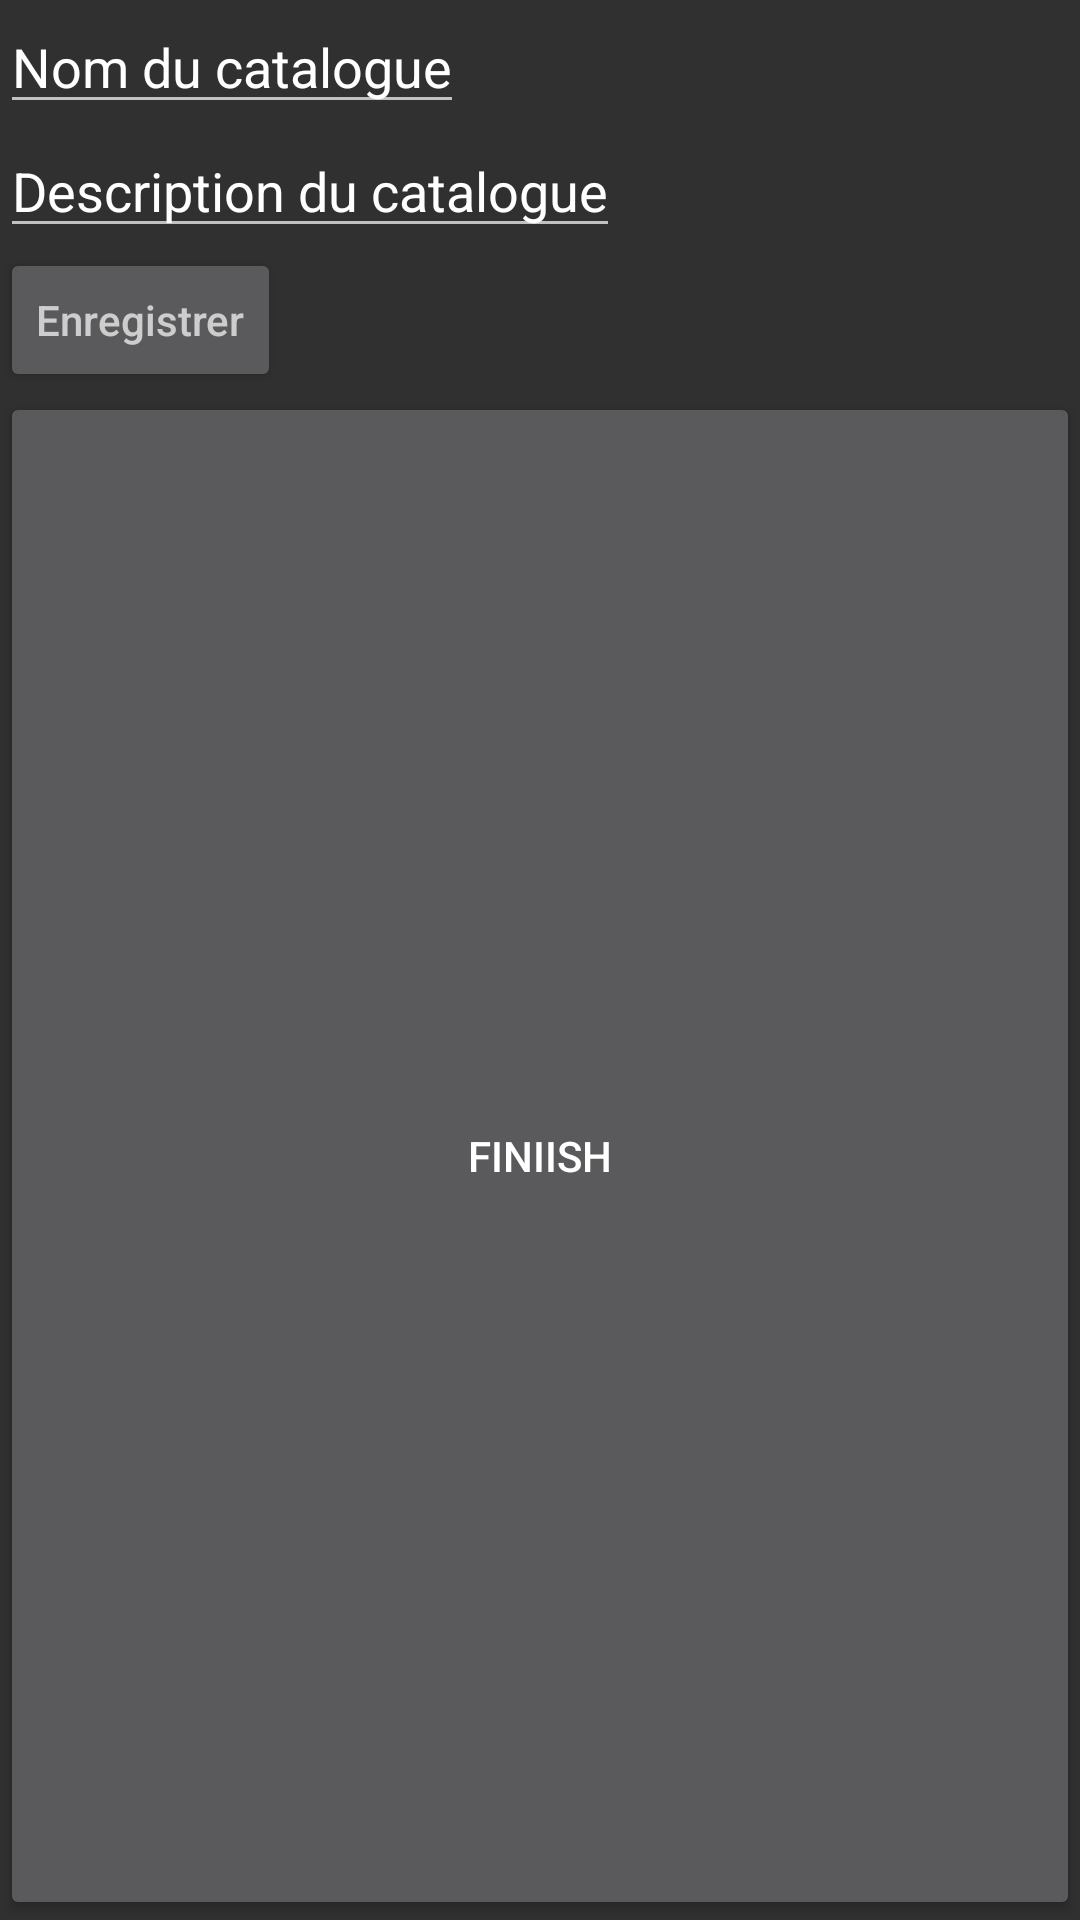

The Android layout XML behind this screen, and the referenced resources:
<!-- AndroidManifest.xml: application theme AppTheme -->
<!-- res/layout/activity_create_catalogue.xml -->
<LinearLayout xmlns:android="http://schemas.android.com/apk/res/android"
    xmlns:tools="http://schemas.android.com/tools"
    android:layout_width="match_parent"
    android:layout_height="match_parent"
    android:orientation="vertical"
    tools:context="com.mnemo.pietro.mnemosyne.CreateCatalogueActivity">


    <EditText
        android:id="@+id/name_cat"
        android:layout_width="wrap_content"
        android:layout_height="wrap_content"
        android:text="@string/hint_cat_fillIn_name"
        />

    <EditText
        android:id="@+id/desc_cat"
        android:layout_width="wrap_content"
        android:layout_height="wrap_content"
        android:text="@string/hint_cat_fillIn_desc"
        />

    <Button
        android:onClick="save_catalogue"
        android:layout_width="wrap_content"
        android:layout_height="wrap_content"
        android:hint="@string/action_save"/>

    <Button
        android:text="FINIISH"
        android:onClick="comeBack"
        android:layout_width="match_parent"
        android:layout_height="match_parent" />

</LinearLayout>
<!-- resources referenced by this layout -->
<resources>
  <string name="action_save">Enregistrer</string>
  <string name="hint_cat_fillIn_desc">Description du catalogue</string>
  <string name="hint_cat_fillIn_name">Nom du catalogue</string>
  <style name="AppTheme" parent="AppTheme.Base">
      </style>
  <style name="AppTheme.Base" parent="Theme.AppCompat">
          <item name="colorPrimary">@color/colorPrimary</item>
          <item name="colorPrimaryDark">@color/colorPrimaryDark</item>
          <item name="android:windowNoTitle">true</item>
          <item name="windowActionBar">false</item>
      </style>
  <color name="colorPrimary">#FFB90F</color>
  <color name="colorPrimaryDark">#8B6508</color>
</resources>
